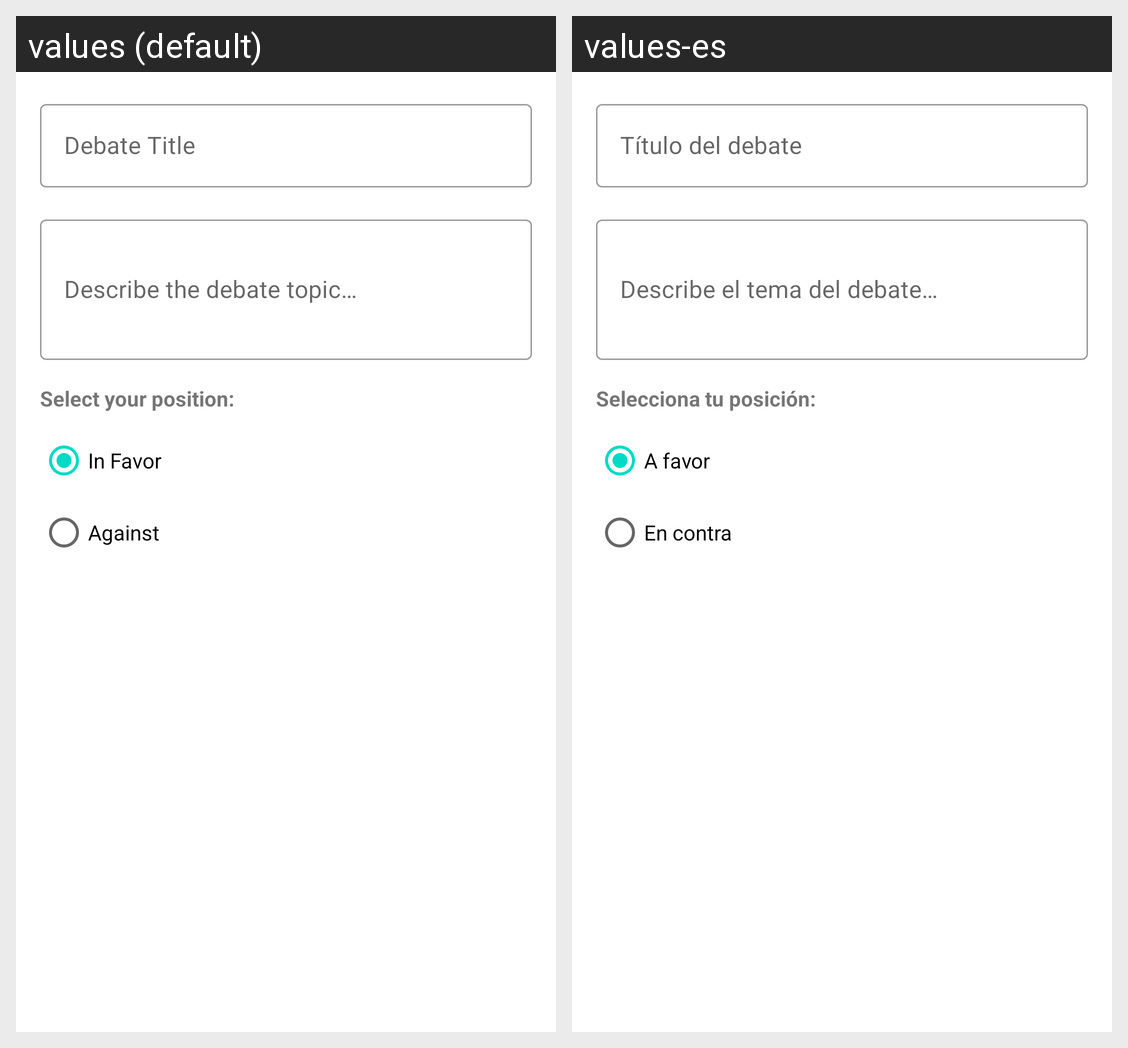

Strings drawn on this Android screen and how each of the app's shown locales translates them:
Android screen res/layout/dialog_create_debate.xml rendered under 2 locales, left to right: values (default), values-es. Device: Nexus 5 (rendered at 1080×1920; each locale shown at half size, 540×960, under a caption strip naming it); theme Theme.MaterialComponents.Light.NoActionBar.
Strings drawn on this screen, with the default value and each locale's value (text and hints the layout hard-codes, and strings that could not be matched under every locale, appear in the picture but are not listed):

debate_title
  values: Debate Title
  values-es: Título del debate

debate_description
  values: Describe the debate topic…
  values-es: Describe el tema del debate…

select_your_position
  values: Select your position:
  values-es: Selecciona tu posición:

position_favor
  values: In Favor
  values-es: A favor

position_against
  values: Against
  values-es: En contra
